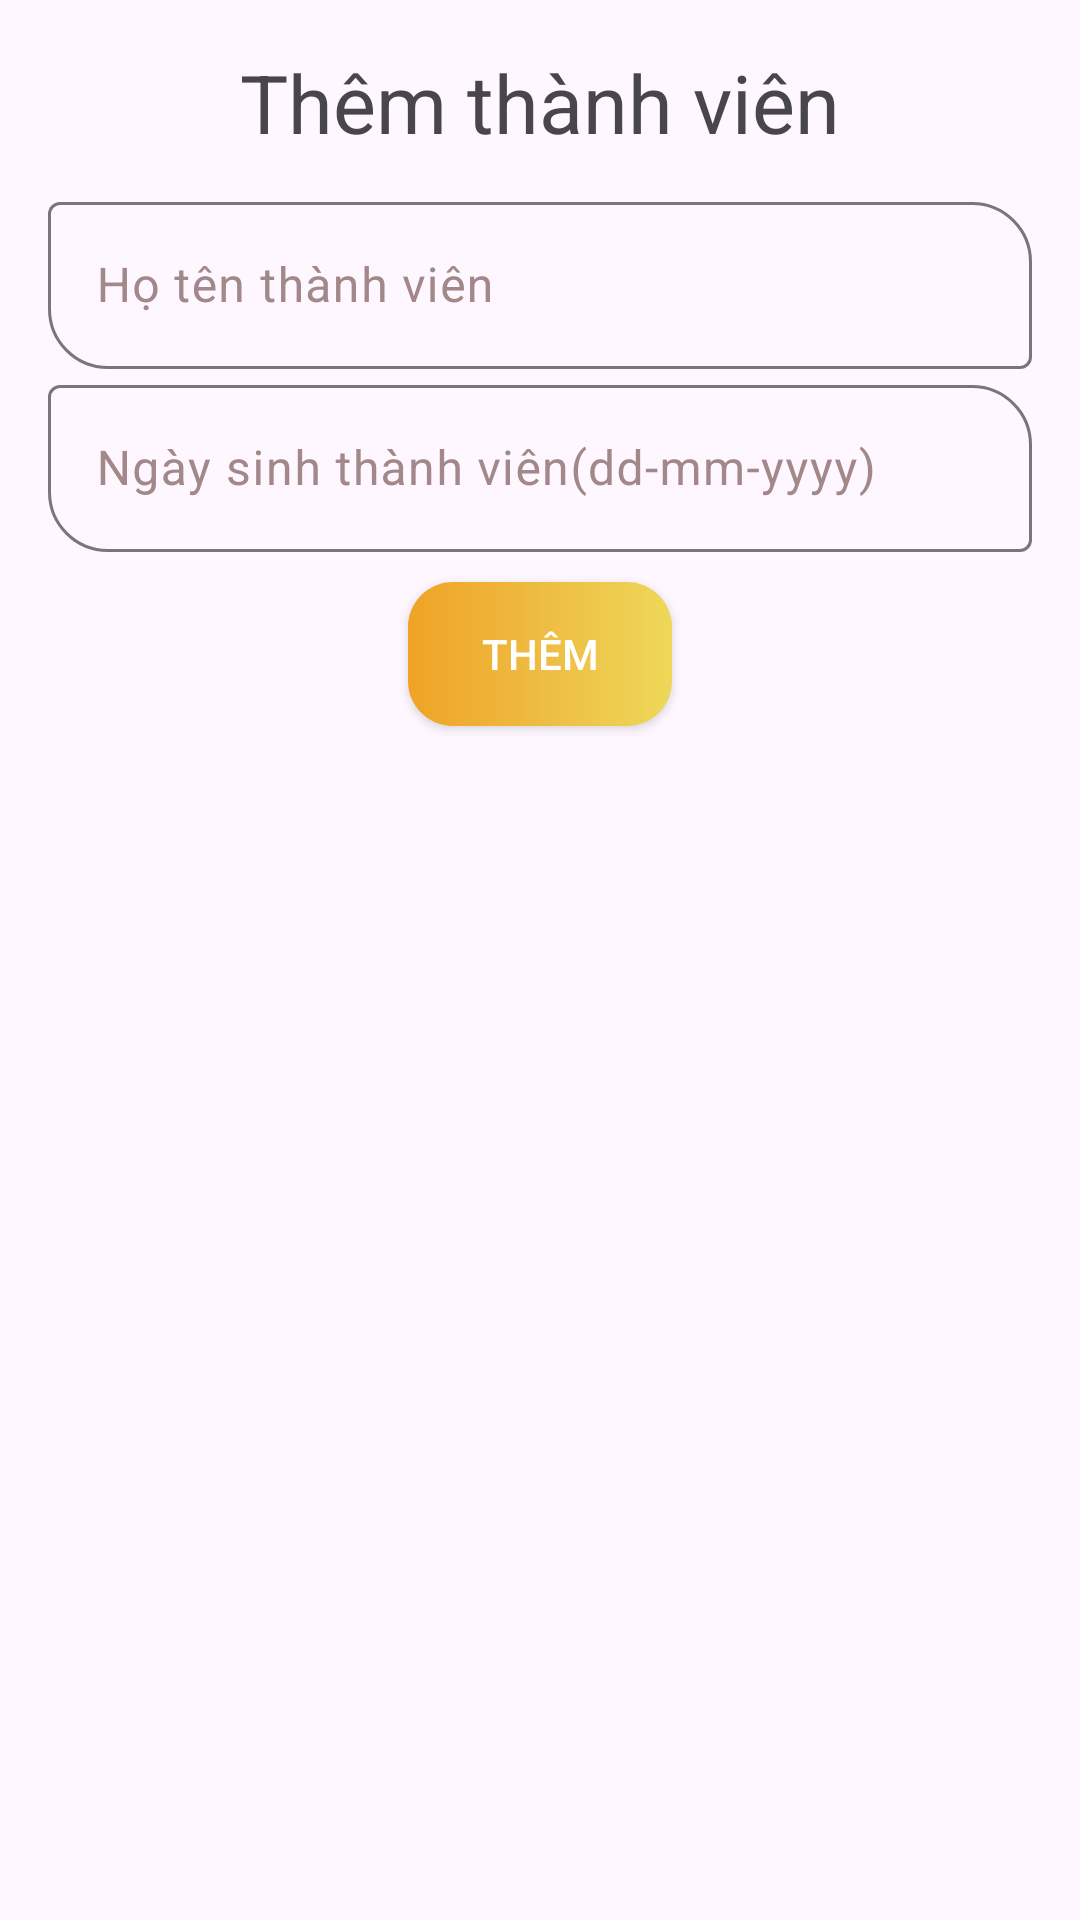

This screen was rendered from an Android layout file. Write that file and the resources it references.
<!-- AndroidManifest.xml: application theme Theme.DuAnMau -->
<!-- res/layout/custom_alertdialog.xml -->
<?xml version="1.0" encoding="utf-8"?>
<LinearLayout xmlns:android="http://schemas.android.com/apk/res/android"
    android:layout_width="match_parent"
    android:layout_height="wrap_content"
    xmlns:app="http://schemas.android.com/apk/res-auto"
    android:orientation="vertical"
    android:padding="16dp">
<TextView
    android:layout_width="match_parent"
    android:layout_height="wrap_content"
    android:text="Thêm thành viên"
    android:textSize="27sp"
    android:gravity="center"
    android:layout_marginBottom="10dp"
    android:id="@+id/tv_titleAlertMember"
    />
    <com.google.android.material.textfield.TextInputLayout
        android:layout_width="match_parent"
        android:layout_height="wrap_content"
        android:textColorHint="#A28888"

        app:boxCornerRadiusTopEnd="20dp"
        app:boxCornerRadiusBottomStart="20dp"
        >

        <EditText
            android:id="@+id/edt_addHoTenTV"
            android:layout_width="match_parent"
            android:layout_height="wrap_content"
            android:hint="Họ tên thành viên"
            android:inputType="text"
            android:textColor="#000000" />

    </com.google.android.material.textfield.TextInputLayout>

    <com.google.android.material.textfield.TextInputLayout
        android:layout_width="match_parent"
        android:layout_height="wrap_content"

        app:boxCornerRadiusTopEnd="20dp"
        app:boxCornerRadiusBottomStart="20dp"
        android:textColorHint="#A28888"
        >

        <EditText
            android:id="@+id/edt_addNgaySinhTV"
            android:layout_width="match_parent"
            android:layout_height="wrap_content"
            android:hint="Ngày sinh thành viên(dd-mm-yyyy)"
            android:inputType="text"
            android:textColor="#000000" />

    </com.google.android.material.textfield.TextInputLayout>

    <androidx.appcompat.widget.AppCompatButton
        android:layout_width="wrap_content"
        android:layout_marginTop="10dp"
        android:layout_height="wrap_content"
        android:id="@+id/btn_confirmAddMember"
        android:layout_gravity="center"
        android:textColor="@color/white"
        android:background="@drawable/background_button_gradient"
        android:text="Thêm"
        />
</LinearLayout>
<!-- resources referenced by this layout -->
<resources>
  <color name="white">#FFFFFFFF</color>
  <!-- drawable background_button_gradient (drawable) -->
  <?xml version="1.0" encoding="utf-8"?>
  <shape xmlns:android="http://schemas.android.com/apk/res/android">
  <gradient
      android:startColor="#EFA325"
      android:centerColor="#EEBC42"
      android:endColor="#EED858"
      />
      <corners
          android:radius="15dp"
          />
  </shape>
  <style name="Theme.DuAnMau" parent="Base.Theme.DuAnMau" />
  <style name="Base.Theme.DuAnMau" parent="Theme.Material3.DayNight.NoActionBar">
          
          
      </style>
</resources>
